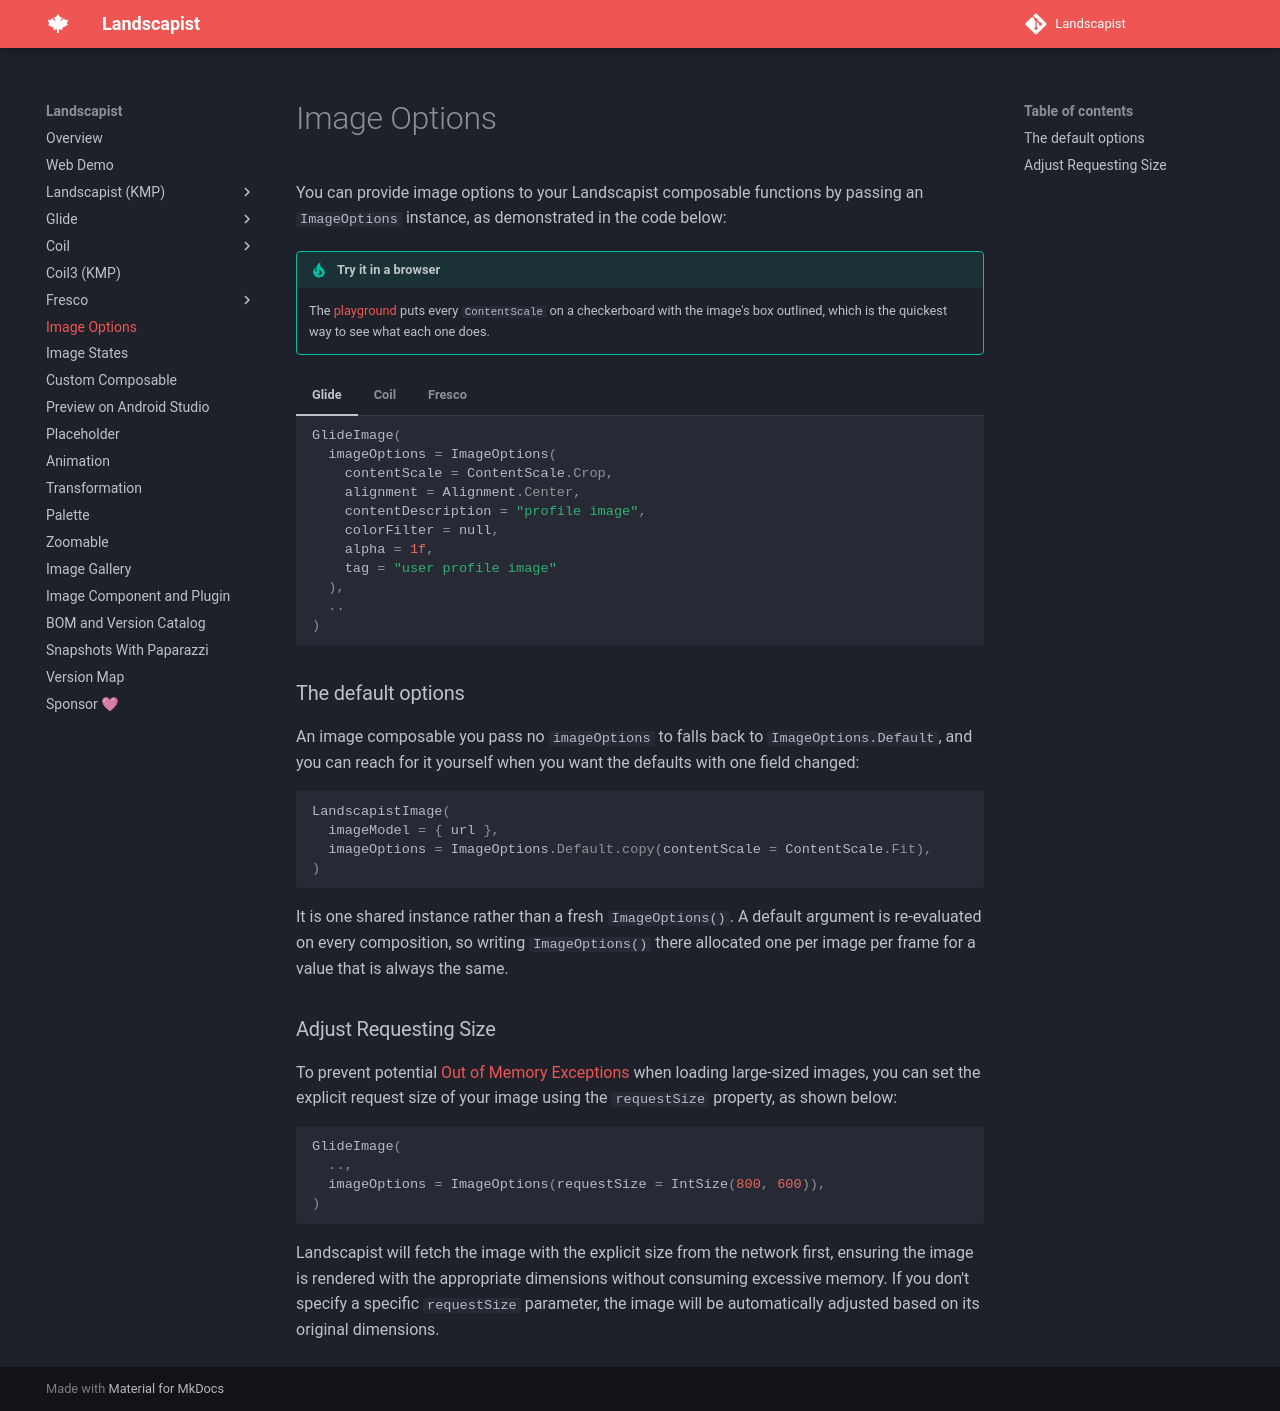

repository: skydoves/landscapist · page: image-options/index.html · generator: mkdocs

# Image Options

You can provide image options to your Landscapist composable functions by passing an `ImageOptions` instance, as demonstrated in the code below:

!!! tip "Try it in a browser"

    The [playground](https://skydoves.github.io/landscapist/demo/) puts every `ContentScale` on a checkerboard with the image's
    box outlined, which is the quickest way to see what each one does.

=== "Glide"

    ```kotlin
    GlideImage(
      imageOptions = ImageOptions(
        contentScale = ContentScale.Crop,
        alignment = Alignment.Center,
        contentDescription = "profile image",
        colorFilter = null,
        alpha = 1f,
        tag = "user profile image"
      ),
      ..
    )
    ```

=== "Coil"

    ```kotlin
    CoilImage(
      imageOptions = ImageOptions(
        contentScale = ContentScale.Crop,
        alignment = Alignment.Center,
        contentDescription = "profile image",
        colorFilter = null,
        alpha = 1f,
        tag = "user profile image"
      ),
      ..
    )    
    ```

=== "Fresco"

    ```kotlin
    FrescoImage(
      imageOptions = ImageOptions(
        contentScale = ContentScale.Crop,
        alignment = Alignment.Center,
        contentDescription = "profile image",
        colorFilter = null,
        alpha = 1f,
        tag = "user profile image"
      ),
      ..
    )
    ```

### The default options

An image composable you pass no `imageOptions` to falls back to `ImageOptions.Default`, and you can
reach for it yourself when you want the defaults with one field changed:

```kotlin
LandscapistImage(
  imageModel = { url },
  imageOptions = ImageOptions.Default.copy(contentScale = ContentScale.Fit),
)
```

It is one shared instance rather than a fresh `ImageOptions()`. A default argument is re-evaluated
on every composition, so writing `ImageOptions()` there allocated one per image per frame for a
value that is always the same.

### Adjust Requesting Size

To prevent potential [Out of Memory Exceptions]((https://developer.android.com/reference/java/lang/OutOfMemoryError)) when loading large-sized images, you can set the explicit request size of your image using the `requestSize` property, as shown below:

```kotlin
GlideImage(
  ..,
  imageOptions = ImageOptions(requestSize = IntSize(800, 600)),
)
```

Landscapist will fetch the image with the explicit size from the network first, ensuring the image is rendered with the appropriate dimensions without consuming excessive memory. If you don't specify a specific `requestSize` parameter, the image will be automatically adjusted based on its original dimensions.
